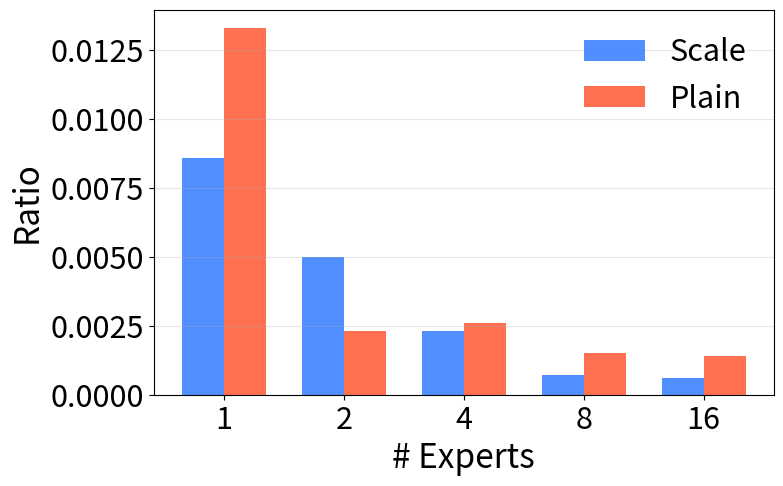

Here is the Python script that generated this plot:
import matplotlib.pyplot as plt
import numpy as np

# Data: (expert, is_scale, value)
rows = [
    (1, False, 0.0133),
    (1, True, 0.0086),
    (2, False, 0.0023),
    (2, True, 0.0050),
    (4, False, 0.0026),
    (4, True, 0.0023),
    (8, False, 0.0015),
    (8, True, 0.0007),
    (16, False, 0.0014),
    (16, True, 0.0006),
]

experts = sorted(list({r[0] for r in rows}))
plain_vals = {e: 0.0 for e in experts}
scale_vals = {e: 0.0 for e in experts}

for e, is_scale, v in rows:
    if is_scale:
        scale_vals[e] = v
    else:
        plain_vals[e] = v

plain_list = [plain_vals[e] for e in experts]
scale_list = [scale_vals[e] for e in experts]

plt.rcParams.update({
    'font.size': 24,
    'axes.labelsize': 24,
    'xtick.labelsize': 22,
    'ytick.labelsize': 22,
    'legend.fontsize': 22,
})

# Plot grouped bar chart
x = np.arange(len(experts))
width = 0.35

plt.figure(figsize=(8,5))
plt.bar(x - width/2, scale_list, width, label='Scale', color='#337AFF', alpha=0.85)
plt.bar(x + width/2, plain_list, width, label='Plain', color='#FF5733', alpha=0.85)
plt.xticks(x, experts)
plt.xlabel('# Experts')
plt.ylabel('Ratio')
# Remove title to match standard style
plt.legend(loc='upper right', frameon=False)
plt.grid(axis='y', alpha=0.3)
outpath = 'analysis_scale_simialrity.png'
plt.savefig(outpath, dpi=300, bbox_inches='tight')
plt.close()
print(f'Saved plot to {outpath}')
